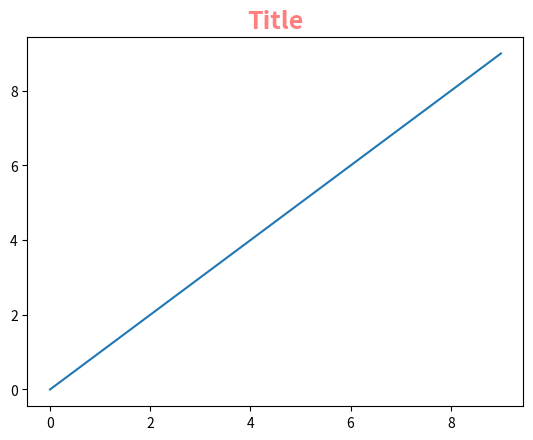

Reproduce this figure in Python.
import matplotlib.pyplot as plt
plt.title('Title', alpha=0.5, color='r', fontsize=18, fontstyle='italic',
fontweight='bold', linespacing=10)
plt.plot(range(0,10), range(0,10))
plt.show()
